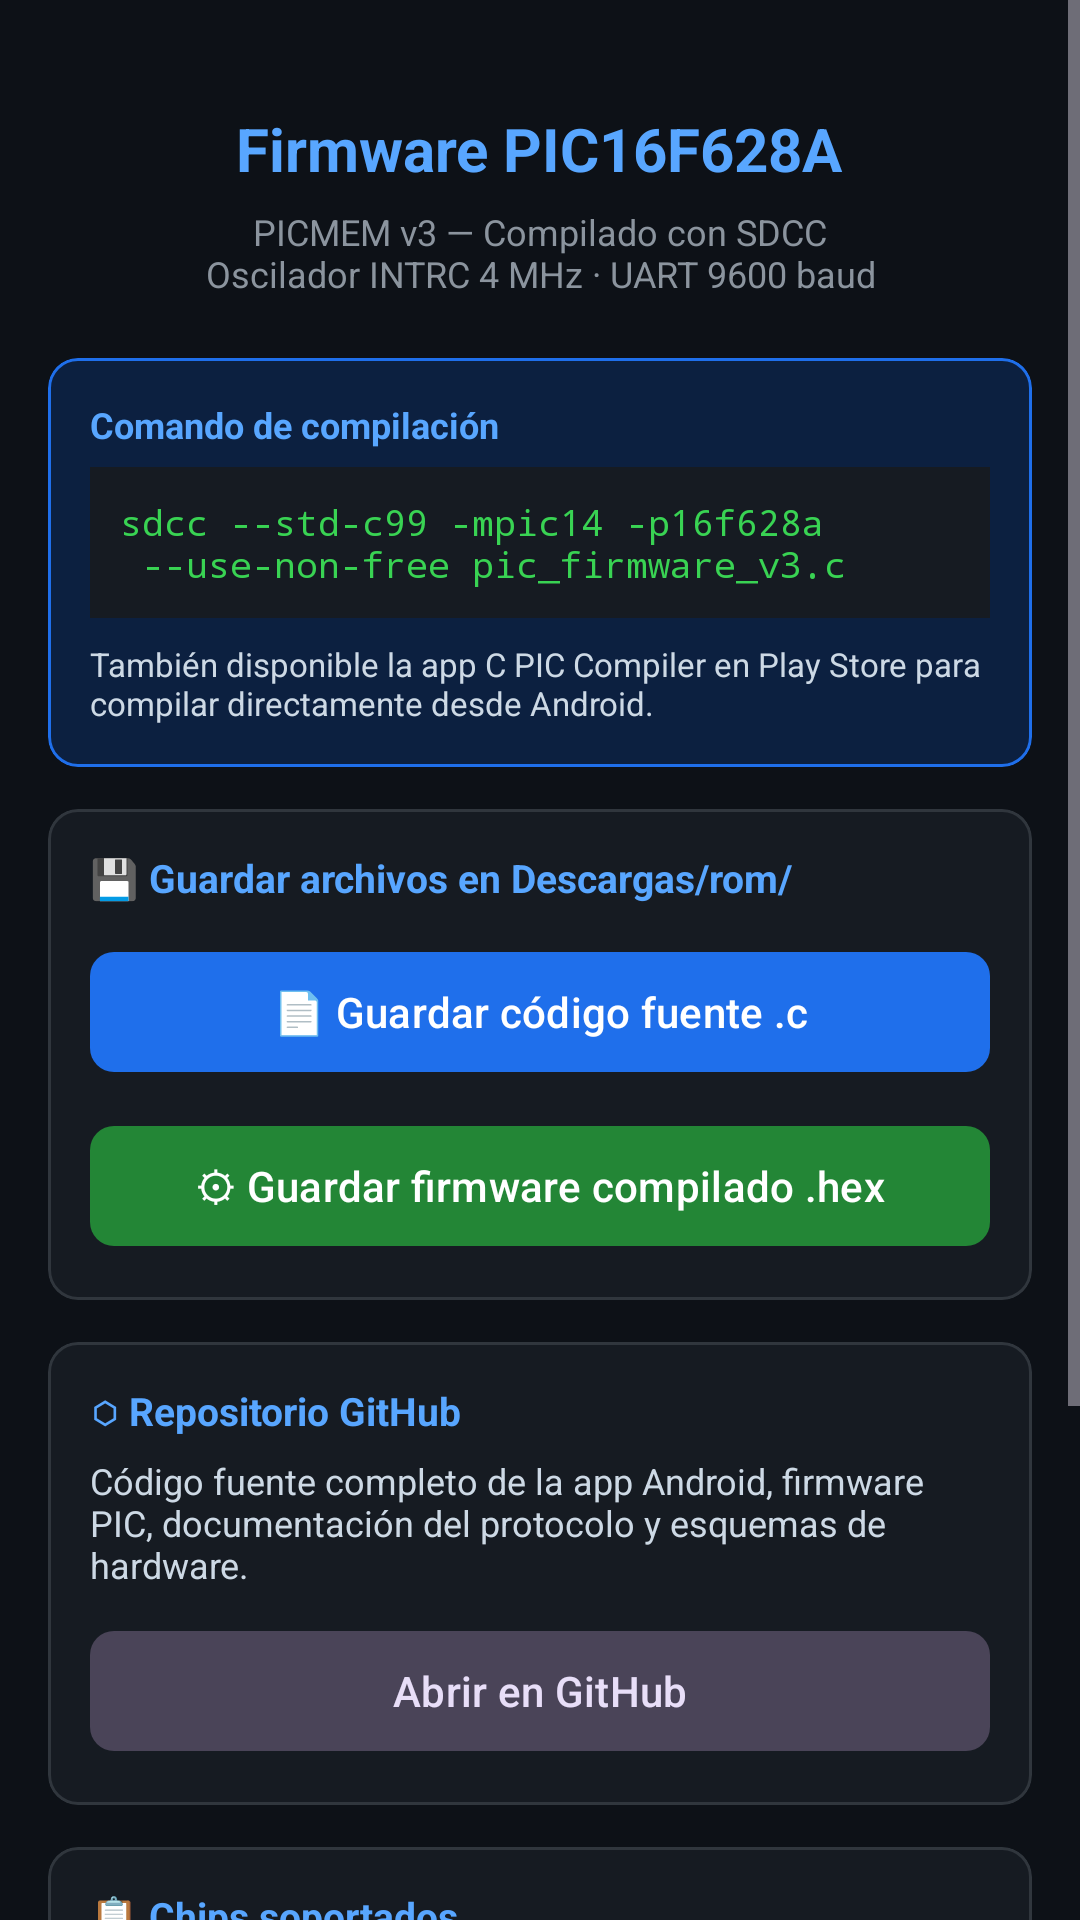

Here is an Android app screen rendered from its layout file. Give the layout XML and the strings, colors and styles it references.
<!-- AndroidManifest.xml: application theme Theme.ComunicadorOTGTTLAndroid -->
<!-- res/layout/activity_firmware.xml -->
<?xml version="1.0" encoding="utf-8"?>
<ScrollView xmlns:android="http://schemas.android.com/apk/res/android"
    xmlns:app="http://schemas.android.com/apk/res-auto"
    android:layout_width="match_parent"
    android:layout_height="match_parent"
    android:background="#0D1117">

    <LinearLayout
        android:layout_width="match_parent"
        android:layout_height="wrap_content"
        android:orientation="vertical"
        android:padding="16dp">

        
        <LinearLayout
            android:layout_width="match_parent"
            android:layout_height="wrap_content"
            android:orientation="vertical"
            android:gravity="center"
            android:paddingVertical="20dp">

            <TextView
                android:layout_width="wrap_content"
                android:layout_height="wrap_content"
                android:text="@string/firmware_title"
                android:textColor="#58A6FF"
                android:textSize="20sp"
                android:textStyle="bold" />

            <TextView
                android:layout_width="wrap_content"
                android:layout_height="wrap_content"
                android:layout_marginTop="6dp"
                android:gravity="center"
                android:text="@string/firmware_desc"
                android:textColor="#8B949E"
                android:textSize="12sp" />
        </LinearLayout>

        
        <com.google.android.material.card.MaterialCardView
            android:layout_width="match_parent"
            android:layout_height="wrap_content"
            android:layout_marginBottom="14dp"
            app:cardBackgroundColor="#0C2040"
            app:cardCornerRadius="10dp"
            app:strokeColor="#1F6FEB"
            app:strokeWidth="1dp">

            <LinearLayout
                android:layout_width="match_parent"
                android:layout_height="wrap_content"
                android:orientation="vertical"
                android:padding="14dp">

                <TextView
                    android:layout_width="wrap_content"
                    android:layout_height="wrap_content"
                    android:text="@string/firmware_compile_title"
                    android:textColor="#58A6FF"
                    android:textSize="12sp"
                    android:textStyle="bold"
                    android:layout_marginBottom="6dp" />

                <TextView
                    android:layout_width="match_parent"
                    android:layout_height="wrap_content"
                    android:background="#161B22"
                    android:padding="10dp"
                    android:text="@string/firmware_compile_cmd"
                    android:textColor="#39D353"
                    android:textSize="12sp"
                    android:fontFamily="monospace" />

                <TextView
                    android:layout_width="wrap_content"
                    android:layout_height="wrap_content"
                    android:layout_marginTop="8dp"
                    android:text="@string/firmware_compiler_note"
                    android:textColor="#CDD9E5"
                    android:textSize="11sp" />
            </LinearLayout>
        </com.google.android.material.card.MaterialCardView>

        
        <com.google.android.material.card.MaterialCardView
            android:layout_width="match_parent"
            android:layout_height="wrap_content"
            android:layout_marginBottom="14dp"
            app:cardBackgroundColor="#161B22"
            app:cardCornerRadius="10dp"
            app:strokeColor="#30363D"
            app:strokeWidth="1dp">

            <LinearLayout
                android:layout_width="match_parent"
                android:layout_height="wrap_content"
                android:orientation="vertical"
                android:padding="14dp">

                <TextView
                    android:layout_width="wrap_content"
                    android:layout_height="wrap_content"
                    android:text="@string/firmware_save_dir_title"
                    android:textColor="#58A6FF"
                    android:textSize="13sp"
                    android:textStyle="bold"
                    android:layout_marginBottom="12dp" />

                <com.google.android.material.button.MaterialButton
                    android:id="@+id/btnDownloadC"
                    android:layout_width="match_parent"
                    android:layout_height="wrap_content"
                    android:layout_marginBottom="10dp"
                    android:text="@string/firmware_download_c"
                    android:textAllCaps="false"
                    app:backgroundTint="#1F6FEB"
                    app:cornerRadius="8dp" />

                <com.google.android.material.button.MaterialButton
                    android:id="@+id/btnDownloadHex"
                    android:layout_width="match_parent"
                    android:layout_height="wrap_content"
                    android:text="@string/firmware_download_hex"
                    android:textAllCaps="false"
                    app:backgroundTint="#238636"
                    app:cornerRadius="8dp" />

                <TextView
                    android:id="@+id/tvDownloadStatus"
                    android:layout_width="wrap_content"
                    android:layout_height="wrap_content"
                    android:layout_marginTop="10dp"
                    android:text=""
                    android:textColor="#3FB950"
                    android:textSize="12sp"
                    android:visibility="gone" />
            </LinearLayout>
        </com.google.android.material.card.MaterialCardView>

        
        <com.google.android.material.card.MaterialCardView
            android:layout_width="match_parent"
            android:layout_height="wrap_content"
            android:layout_marginBottom="14dp"
            app:cardBackgroundColor="#161B22"
            app:cardCornerRadius="10dp"
            app:strokeColor="#30363D"
            app:strokeWidth="1dp">

            <LinearLayout
                android:layout_width="match_parent"
                android:layout_height="wrap_content"
                android:orientation="vertical"
                android:padding="14dp">

                <TextView
                    android:layout_width="wrap_content"
                    android:layout_height="wrap_content"
                    android:text="@string/firmware_repo_header"
                    android:textColor="#58A6FF"
                    android:textSize="13sp"
                    android:textStyle="bold"
                    android:layout_marginBottom="6dp" />

                <TextView
                    android:layout_width="wrap_content"
                    android:layout_height="wrap_content"
                    android:layout_marginBottom="10dp"
                    android:text="@string/firmware_repo_desc"
                    android:textColor="#CDD9E5"
                    android:textSize="12sp" />

                <com.google.android.material.button.MaterialButton
                    android:id="@+id/btnOpenGithub"
                    style="@style/Widget.Material3.Button.TonalButton"
                    android:layout_width="match_parent"
                    android:layout_height="wrap_content"
                    android:text="@string/firmware_open_repo"
                    android:textAllCaps="false"
                    app:cornerRadius="8dp" />
            </LinearLayout>
        </com.google.android.material.card.MaterialCardView>

        
        <com.google.android.material.card.MaterialCardView
            android:layout_width="match_parent"
            android:layout_height="wrap_content"
            android:layout_marginBottom="24dp"
            app:cardBackgroundColor="#161B22"
            app:cardCornerRadius="10dp"
            app:strokeColor="#30363D"
            app:strokeWidth="1dp">

            <LinearLayout
                android:layout_width="match_parent"
                android:layout_height="wrap_content"
                android:orientation="vertical"
                android:padding="14dp">

                <TextView
                    android:layout_width="wrap_content"
                    android:layout_height="wrap_content"
                    android:text="@string/firmware_supported_chips_title"
                    android:textColor="#58A6FF"
                    android:textSize="13sp"
                    android:textStyle="bold"
                    android:layout_marginBottom="8dp" />

                <TextView
                    android:layout_width="match_parent"
                    android:layout_height="wrap_content"
                    android:text="@string/firmware_supported_chips_content"
                    android:textColor="#CDD9E5"
                    android:textSize="12sp"
                    android:fontFamily="monospace"
                    android:lineSpacingMultiplier="1.5" />
            </LinearLayout>
        </com.google.android.material.card.MaterialCardView>

    </LinearLayout>
</ScrollView>
<!-- resources referenced by this layout -->
<resources>
  <string name="firmware_compile_cmd">sdcc --std-c99 -mpic14 -p16f628a\n     --use-non-free pic_firmware_v3.c</string>
  <string name="firmware_compile_title">Comando de compilación</string>
  <string name="firmware_compiler_note">También disponible la app C PIC Compiler en Play Store para compilar directamente desde Android.</string>
  <string name="firmware_desc">PICMEM v3 — Compilado con SDCC\nOscilador INTRC 4 MHz · UART 9600 baud</string>
  <string name="firmware_download_c">📄  Guardar código fuente .c</string>
  <string name="firmware_download_hex">⚙  Guardar firmware compilado .hex</string>
  <string name="firmware_open_repo">Abrir en GitHub</string>
  <string name="firmware_repo_desc">Código fuente completo de la app Android, firmware PIC, documentación del protocolo y esquemas de hardware.</string>
  <string name="firmware_repo_header">⬡  Repositorio GitHub</string>
  <string name="firmware_save_dir_title">💾  Guardar archivos en Descargas/rom/</string>
  <string name="firmware_supported_chips_content">I2C EEPROM:   24C01 … 24C512 — 128 B a 64 KB\nSPI EEPROM:   25LC010A … 25LC1024 — 128 B a 128 KB\nFlash NOR SPI: W25Q08 … W25Q128 — 1 MB a 16 MB\nFlash NOR SPI: MX25L80 … MX25L128 — 1 MB a 16 MB</string>
  <string name="firmware_supported_chips_title">📋  Chips soportados</string>
  <string name="firmware_title">Firmware PIC16F628A</string>
  <style name="Theme.ComunicadorOTGTTLAndroid" parent="Base.Theme.ComunicadorOTGTTLAndroid" />
  <style name="Base.Theme.ComunicadorOTGTTLAndroid" parent="Theme.Material3.Dark.NoActionBar">
          <item name="colorPrimary">@color/color_primary</item>
          <item name="colorPrimaryVariant">@color/color_primary_variant</item>
          <item name="colorOnPrimary">@color/white</item>
          <item name="colorSurface">@color/bg_card</item>
          <item name="colorOnSurface">@color/text_primary</item>
          <item name="android:colorBackground">@color/bg_dark</item>
          <item name="android:windowBackground">@color/bg_dark</item>
          
          <item name="android:statusBarColor">@color/bg_header</item>
          <item name="android:navigationBarColor">@color/bg_dark</item>
          <item name="android:windowLightStatusBar">false</item>
          <item name="android:windowLightNavigationBar">false</item>
      </style>
  <color name="color_primary">#238636</color>
  <color name="color_primary_variant">#2EA043</color>
  <color name="white">#FFFFFFFF</color>
  <color name="bg_card">#161B22</color>
  <color name="text_primary">#E6EDF3</color>
  <color name="bg_dark">#0D1117</color>
  <color name="bg_header">#1C2128</color>
</resources>
